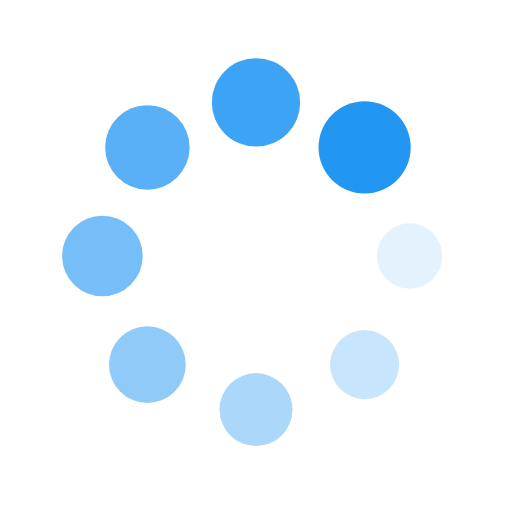
t = 0.00 s
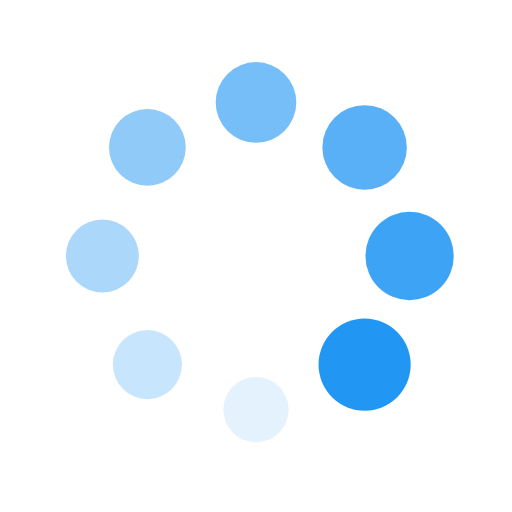
t = 0.25 s
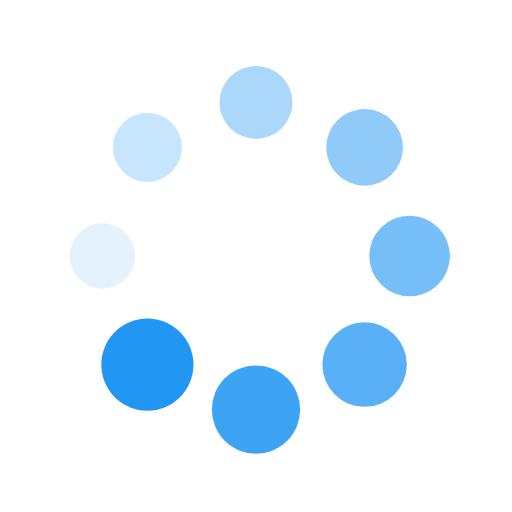
t = 0.50 s
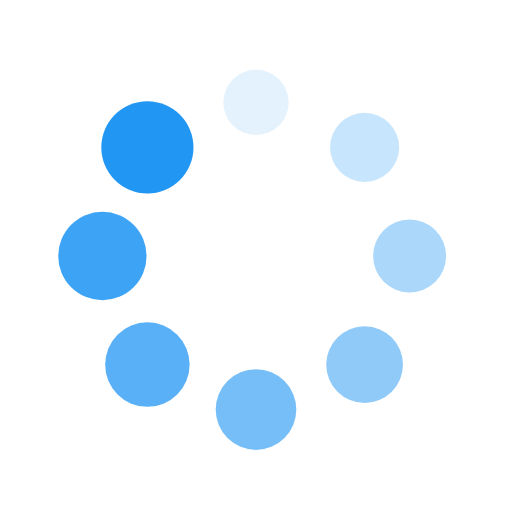
t = 0.75 s

The animated SVG that drew these frames (rendered in a browser with its animation timeline set to each time). Animation: 16 SMIL elements (animate=8,animateTransform=8); one cycle of 1.00 s, repeats indefinitely.

<?xml version="1.0" encoding="utf-8"?>
<svg xmlns="http://www.w3.org/2000/svg" xmlns:xlink="http://www.w3.org/1999/xlink" style="margin: auto; background: none; display: block; shape-rendering: auto;" width="200px" height="200px" viewBox="0 0 100 100" preserveAspectRatio="xMidYMid">
<g transform="translate(80,50)">
<g transform="rotate(0)">
<circle cx="0" cy="0" r="6" fill="#2196f3" fill-opacity="1" transform="scale(1.47095 1.47095)">
  <animateTransform attributeName="transform" type="scale" begin="-0.875s" values="1.5 1.5;1 1" keyTimes="0;1" dur="1s" repeatCount="indefinite"></animateTransform>
  <animate attributeName="fill-opacity" keyTimes="0;1" dur="1s" repeatCount="indefinite" values="1;0" begin="-0.875s"></animate>
</circle>
</g>
</g><g transform="translate(71.21320343559643,71.21320343559643)">
<g transform="rotate(45)">
<circle cx="0" cy="0" r="6" fill="#2196f3" fill-opacity="0.875" transform="scale(1.03345 1.03345)">
  <animateTransform attributeName="transform" type="scale" begin="-0.75s" values="1.5 1.5;1 1" keyTimes="0;1" dur="1s" repeatCount="indefinite"></animateTransform>
  <animate attributeName="fill-opacity" keyTimes="0;1" dur="1s" repeatCount="indefinite" values="1;0" begin="-0.75s"></animate>
</circle>
</g>
</g><g transform="translate(50,80)">
<g transform="rotate(90)">
<circle cx="0" cy="0" r="6" fill="#2196f3" fill-opacity="0.75" transform="scale(1.09595 1.09595)">
  <animateTransform attributeName="transform" type="scale" begin="-0.625s" values="1.5 1.5;1 1" keyTimes="0;1" dur="1s" repeatCount="indefinite"></animateTransform>
  <animate attributeName="fill-opacity" keyTimes="0;1" dur="1s" repeatCount="indefinite" values="1;0" begin="-0.625s"></animate>
</circle>
</g>
</g><g transform="translate(28.786796564403577,71.21320343559643)">
<g transform="rotate(135)">
<circle cx="0" cy="0" r="6" fill="#2196f3" fill-opacity="0.625" transform="scale(1.15845 1.15845)">
  <animateTransform attributeName="transform" type="scale" begin="-0.5s" values="1.5 1.5;1 1" keyTimes="0;1" dur="1s" repeatCount="indefinite"></animateTransform>
  <animate attributeName="fill-opacity" keyTimes="0;1" dur="1s" repeatCount="indefinite" values="1;0" begin="-0.5s"></animate>
</circle>
</g>
</g><g transform="translate(20,50.00000000000001)">
<g transform="rotate(180)">
<circle cx="0" cy="0" r="6" fill="#2196f3" fill-opacity="0.5" transform="scale(1.22095 1.22095)">
  <animateTransform attributeName="transform" type="scale" begin="-0.375s" values="1.5 1.5;1 1" keyTimes="0;1" dur="1s" repeatCount="indefinite"></animateTransform>
  <animate attributeName="fill-opacity" keyTimes="0;1" dur="1s" repeatCount="indefinite" values="1;0" begin="-0.375s"></animate>
</circle>
</g>
</g><g transform="translate(28.78679656440357,28.786796564403577)">
<g transform="rotate(225)">
<circle cx="0" cy="0" r="6" fill="#2196f3" fill-opacity="0.375" transform="scale(1.28345 1.28345)">
  <animateTransform attributeName="transform" type="scale" begin="-0.25s" values="1.5 1.5;1 1" keyTimes="0;1" dur="1s" repeatCount="indefinite"></animateTransform>
  <animate attributeName="fill-opacity" keyTimes="0;1" dur="1s" repeatCount="indefinite" values="1;0" begin="-0.25s"></animate>
</circle>
</g>
</g><g transform="translate(49.99999999999999,20)">
<g transform="rotate(270)">
<circle cx="0" cy="0" r="6" fill="#2196f3" fill-opacity="0.25" transform="scale(1.34595 1.34595)">
  <animateTransform attributeName="transform" type="scale" begin="-0.125s" values="1.5 1.5;1 1" keyTimes="0;1" dur="1s" repeatCount="indefinite"></animateTransform>
  <animate attributeName="fill-opacity" keyTimes="0;1" dur="1s" repeatCount="indefinite" values="1;0" begin="-0.125s"></animate>
</circle>
</g>
</g><g transform="translate(71.21320343559643,28.78679656440357)">
<g transform="rotate(315)">
<circle cx="0" cy="0" r="6" fill="#2196f3" fill-opacity="0.125" transform="scale(1.40845 1.40845)">
  <animateTransform attributeName="transform" type="scale" begin="0s" values="1.5 1.5;1 1" keyTimes="0;1" dur="1s" repeatCount="indefinite"></animateTransform>
  <animate attributeName="fill-opacity" keyTimes="0;1" dur="1s" repeatCount="indefinite" values="1;0" begin="0s"></animate>
</circle>
</g>
</g>
<!-- [ldio] generated by https://loading.io/ --></svg>